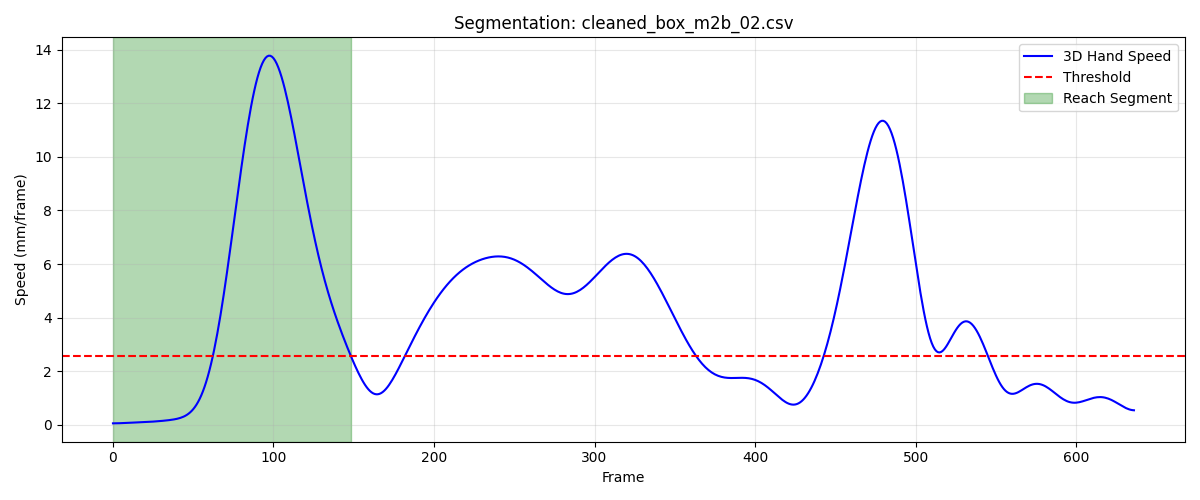

Values plotted in this chart, from the file beside it:
frame, sub_frame, shoulderr_x, shoulderr_y, shoulderr_z, humr1_x, humr1_y, humr1_z, humr2_x, humr2_y, humr2_z, humr3_x, humr3_y, humr3_z, humr4_x, humr4_y, humr4_z, humr5_x, humr5_y, humr5_z, humr6_x, humr6_y, humr6_z, humr7_x
1, 0, 247.7, -699.5, 771.3, 275.5, -647.8, 603.6, 283.2, -637.4, 532, 301.4, -692.9, 599.9, 223.3, -616.3, 583.6, 303.1, -696.6, 541.2, 240.6, -616.6, 529.1, 236.3
2, 0, 247.7, -699.4, 771.4, 275.5, -647.7, 603.6, 283.2, -637.4, 532.1, 301.4, -692.8, 599.9, 223.4, -616.2, 583.6, 303.1, -696.6, 541.3, 240.7, -616.5, 529.1, 236.4
3, 0, 247.7, -699.3, 771.4, 275.5, -647.7, 603.6, 283.3, -637.4, 532.1, 301.4, -692.8, 600, 223.4, -616.2, 583.6, 303, -696.6, 541.3, 240.7, -616.4, 529.2, 236.4
4, 0, 247.7, -699.2, 771.4, 275.6, -647.6, 603.6, 283.3, -637.3, 532.1, 301.5, -692.7, 600, 223.4, -616.1, 583.6, 303, -696.6, 541.3, 240.8, -616.4, 529.2, 236.5
5, 0, 247.6, -699.1, 771.4, 275.6, -647.6, 603.6, 283.4, -637.3, 532.1, 301.5, -692.7, 600, 223.5, -616, 583.7, 303, -696.5, 541.4, 240.8, -616.3, 529.2, 236.5
6, 0, 247.6, -699, 771.4, 275.6, -647.5, 603.7, 283.4, -637.2, 532.2, 301.5, -692.6, 600.1, 223.5, -616, 583.7, 303, -696.5, 541.4, 240.9, -616.2, 529.3, 236.5
7, 0, 247.6, -699, 771.4, 275.7, -647.5, 603.7, 283.4, -637.2, 532.2, 301.5, -692.6, 600.1, 223.6, -615.9, 583.7, 303, -696.5, 541.4, 240.9, -616.1, 529.3, 236.6
8, 0, 247.6, -698.9, 771.5, 275.7, -647.4, 603.7, 283.5, -637.1, 532.2, 301.5, -692.6, 600.1, 223.6, -615.8, 583.7, 303, -696.4, 541.4, 241, -616.1, 529.3, 236.6
9, 0, 247.6, -698.8, 771.5, 275.7, -647.3, 603.7, 283.5, -637.1, 532.2, 301.5, -692.5, 600.1, 223.6, -615.8, 583.7, 303, -696.4, 541.5, 241, -616, 529.4, 236.6
10, 0, 247.6, -698.7, 771.5, 275.8, -647.3, 603.7, 283.6, -637.1, 532.2, 301.5, -692.5, 600.2, 223.7, -615.7, 583.7, 303.1, -696.4, 541.5, 241, -616, 529.4, 236.7
11, 0, 247.6, -698.6, 771.5, 275.8, -647.2, 603.7, 283.6, -637, 532.2, 301.5, -692.4, 600.2, 223.7, -615.6, 583.7, 303.1, -696.3, 541.5, 241.1, -615.9, 529.4, 236.7
12, 0, 247.6, -698.5, 771.5, 275.8, -647.1, 603.7, 283.7, -636.9, 532.3, 301.5, -692.4, 600.2, 223.8, -615.6, 583.7, 303.1, -696.3, 541.5, 241.1, -615.8, 529.4, 236.8
13, 0, 247.6, -698.4, 771.5, 275.9, -647.1, 603.8, 283.7, -636.9, 532.3, 301.5, -692.3, 600.2, 223.8, -615.5, 583.7, 303.1, -696.2, 541.6, 241.1, -615.8, 529.4, 236.9
14, 0, 247.6, -698.3, 771.5, 275.9, -647, 603.8, 283.8, -636.8, 532.3, 301.6, -692.2, 600.2, 223.8, -615.4, 583.7, 303.1, -696.2, 541.6, 241.2, -615.7, 529.3, 236.9
15, 0, 247.6, -698.2, 771.5, 275.9, -646.9, 603.8, 283.8, -636.8, 532.3, 301.6, -692.2, 600.2, 223.9, -615.3, 583.7, 303.2, -696.1, 541.6, 241.2, -615.7, 529.3, 237
16, 0, 247.6, -698.1, 771.6, 276, -646.8, 603.8, 283.8, -636.7, 532.3, 301.6, -692.1, 600.3, 223.9, -615.3, 583.7, 303.2, -696.1, 541.6, 241.2, -615.6, 529.3, 237.1
17, 0, 247.6, -698, 771.6, 276, -646.8, 603.8, 283.9, -636.6, 532.3, 301.6, -692, 600.3, 224, -615.2, 583.7, 303.2, -696.0, 541.6, 241.2, -615.6, 529.3, 237.1
18, 0, 247.6, -697.9, 771.6, 276, -646.7, 603.8, 283.9, -636.6, 532.3, 301.6, -691.9, 600.3, 224, -615.1, 583.7, 303.3, -695.9, 541.7, 241.3, -615.5, 529.3, 237.2
19, 0, 247.6, -697.8, 771.6, 276.1, -646.6, 603.8, 283.9, -636.5, 532.3, 301.7, -691.8, 600.3, 224.1, -615, 583.7, 303.3, -695.9, 541.7, 241.3, -615.5, 529.2, 237.2
20, 0, 247.6, -697.7, 771.6, 276.1, -646.5, 603.9, 284, -636.4, 532.3, 301.7, -691.7, 600.4, 224.1, -614.9, 583.7, 303.3, -695.8, 541.7, 241.3, -615.4, 529.2, 237.2
21, 0, 247.6, -697.5, 771.7, 276.1, -646.4, 603.9, 284, -636.3, 532.4, 301.7, -691.6, 600.4, 224.1, -614.8, 583.8, 303.4, -695.7, 541.8, 241.4, -615.3, 529.2, 237.2
22, 0, 247.6, -697.4, 771.7, 276.2, -646.3, 603.9, 284, -636.2, 532.4, 301.8, -691.5, 600.4, 224.2, -614.7, 583.8, 303.4, -695.6, 541.8, 241.4, -615.2, 529.3, 237.2
23, 0, 247.7, -697.3, 771.7, 276.2, -646.2, 603.9, 284.1, -636.1, 532.4, 301.8, -691.4, 600.4, 224.2, -614.6, 583.8, 303.5, -695.5, 541.8, 241.4, -615.1, 529.3, 237.3
24, 0, 247.7, -697.2, 771.7, 276.2, -646.1, 604, 284.1, -636, 532.4, 301.8, -691.3, 600.5, 224.2, -614.5, 583.8, 303.6, -695.4, 541.9, 241.5, -615, 529.3, 237.3
25, 0, 247.7, -697.1, 771.8, 276.2, -646, 604, 284.1, -635.9, 532.5, 301.8, -691.2, 600.5, 224.3, -614.3, 583.8, 303.6, -695.3, 541.9, 241.5, -614.9, 529.3, 237.3
26, 0, 247.7, -697, 771.8, 276.3, -645.9, 604, 284.2, -635.8, 532.5, 301.9, -691.1, 600.5, 224.3, -614.2, 583.9, 303.7, -695.1, 541.9, 241.5, -614.8, 529.4, 237.4
27, 0, 247.8, -696.8, 771.8, 276.3, -645.8, 604, 284.2, -635.7, 532.5, 301.9, -691, 600.5, 224.3, -614.1, 583.9, 303.7, -695, 542, 241.5, -614.7, 529.4, 237.4
28, 0, 247.8, -696.7, 771.8, 276.3, -645.7, 604, 284.3, -635.5, 532.5, 301.9, -690.9, 600.6, 224.3, -614, 583.9, 303.8, -694.9, 542, 241.6, -614.5, 529.4, 237.4
29, 0, 247.8, -696.6, 771.9, 276.3, -645.5, 604.1, 284.3, -635.4, 532.6, 301.9, -690.8, 600.6, 224.3, -613.8, 583.9, 303.8, -694.7, 542, 241.6, -614.4, 529.4, 237.5
30, 0, 247.8, -696.4, 771.9, 276.4, -645.4, 604.1, 284.3, -635.3, 532.6, 302, -690.6, 600.6, 224.3, -613.7, 584, 303.8, -694.6, 542, 241.6, -614.3, 529.5, 237.5
31, 0, 247.9, -696.3, 771.9, 276.4, -645.3, 604.1, 284.3, -635.1, 532.6, 302, -690.5, 600.6, 224.4, -613.6, 584, 303.8, -694.5, 542.1, 241.6, -614.1, 529.5, 237.6
32, 0, 247.9, -696.2, 771.9, 276.4, -645.1, 604.1, 284.4, -635, 532.6, 302, -690.4, 600.7, 224.4, -613.4, 584, 303.8, -694.3, 542.1, 241.6, -614, 529.5, 237.6
33, 0, 247.9, -696.1, 772, 276.4, -645, 604.2, 284.4, -634.8, 532.6, 302.1, -690.2, 600.7, 224.4, -613.3, 584, 303.8, -694.2, 542.1, 241.7, -613.9, 529.6, 237.6
34, 0, 247.9, -695.9, 772, 276.4, -644.8, 604.2, 284.4, -634.7, 532.7, 302.1, -690.1, 600.7, 224.4, -613.2, 584.1, 303.9, -694, 542.1, 241.7, -613.7, 529.6, 237.6
35, 0, 247.9, -695.8, 772.0, 276.4, -644.7, 604.2, 284.4, -634.5, 532.7, 302.1, -689.9, 600.7, 224.4, -613, 584.1, 303.9, -693.9, 542.2, 241.7, -613.6, 529.6, 237.6
36, 0, 248, -695.7, 772, 276.5, -644.5, 604.2, 284.4, -634.4, 532.7, 302.1, -689.8, 600.8, 224.4, -612.9, 584.1, 303.8, -693.7, 542.2, 241.7, -613.4, 529.7, 237.6
37, 0, 248, -695.5, 772.1, 276.5, -644.4, 604.3, 284.4, -634.2, 532.7, 302.1, -689.6, 600.8, 224.4, -612.7, 584.1, 303.8, -693.6, 542.2, 241.7, -613.3, 529.7, 237.7
38, 0, 248, -695.4, 772.1, 276.5, -644.2, 604.3, 284.4, -634.1, 532.8, 302.2, -689.4, 600.8, 224.4, -612.6, 584.2, 303.8, -693.4, 542.2, 241.8, -613.1, 529.7, 237.7
39, 0, 248, -695.3, 772.1, 276.5, -644.1, 604.3, 284.4, -633.9, 532.8, 302.2, -689.3, 600.8, 224.5, -612.4, 584.2, 303.9, -693.3, 542.2, 241.8, -612.9, 529.7, 237.7
40, 0, 248.1, -695.1, 772.1, 276.5, -643.9, 604.3, 284.4, -633.8, 532.8, 302.2, -689.1, 600.8, 224.5, -612.3, 584.2, 303.9, -693.1, 542.2, 241.8, -612.8, 529.8, 237.7
41, 0, 248.1, -695, 772.1, 276.6, -643.8, 604.4, 284.5, -633.6, 532.8, 302.2, -689, 600.9, 224.5, -612.2, 584.2, 303.9, -693, 542.3, 241.9, -612.6, 529.8, 237.8
42, 0, 248.1, -694.9, 772.2, 276.6, -643.6, 604.4, 284.5, -633.5, 532.9, 302.2, -688.8, 600.9, 224.5, -612, 584.3, 303.9, -692.8, 542.3, 241.9, -612.4, 529.8, 237.8
43, 0, 248.1, -694.7, 772.2, 276.6, -643.5, 604.4, 284.5, -633.3, 532.9, 302.3, -688.7, 600.9, 224.6, -611.9, 584.3, 303.9, -692.6, 542.3, 241.9, -612.3, 529.8, 237.8
44, 0, 248.2, -694.6, 772.2, 276.6, -643.3, 604.4, 284.5, -633.1, 532.9, 302.3, -688.5, 600.9, 224.6, -611.7, 584.3, 304, -692.5, 542.3, 242, -612.1, 529.9, 237.9
45, 0, 248.2, -694.5, 772.2, 276.6, -643.2, 604.5, 284.5, -633, 532.9, 302.3, -688.3, 600.9, 224.6, -611.6, 584.3, 304, -692.3, 542.3, 242, -612, 529.9, 237.9
46, 0, 248.2, -694.4, 772.2, 276.7, -643, 604.5, 284.6, -632.8, 532.9, 302.4, -688.2, 600.9, 224.6, -611.5, 584.3, 304, -692.1, 542.3, 242, -611.8, 529.9, 237.9
47, 0, 248.2, -694.2, 772.2, 276.7, -642.9, 604.5, 284.6, -632.6, 532.9, 302.4, -688, 600.9, 224.6, -611.3, 584.3, 304.1, -692, 542.3, 242, -611.7, 529.9, 238
48, 0, 248.2, -694.1, 772.2, 276.7, -642.8, 604.5, 284.6, -632.5, 532.9, 302.4, -687.9, 600.9, 224.6, -611.2, 584.4, 304.1, -691.8, 542.3, 242, -611.5, 530, 238
49, 0, 248.3, -694, 772.2, 276.7, -642.6, 604.5, 284.6, -632.3, 532.9, 302.4, -687.8, 600.9, 224.6, -611, 584.4, 304.1, -691.7, 542.3, 242, -611.4, 530, 238
50, 0, 248.3, -693.9, 772.2, 276.7, -642.5, 604.5, 284.7, -632.2, 532.9, 302.5, -687.6, 600.9, 224.7, -610.9, 584.4, 304.2, -691.5, 542.3, 242, -611.2, 530, 238
51, 0, 248.3, -693.8, 772.2, 276.7, -642.3, 604.5, 284.7, -632, 532.9, 302.5, -687.5, 600.9, 224.7, -610.8, 584.4, 304.2, -691.4, 542.3, 242, -611.1, 530, 238
52, 0, 248.3, -693.7, 772.2, 276.7, -642.2, 604.5, 284.7, -631.9, 532.9, 302.5, -687.4, 600.9, 224.7, -610.6, 584.4, 304.2, -691.2, 542.3, 242, -611, 530, 238.1
53, 0, 248.3, -693.6, 772.2, 276.7, -642.1, 604.5, 284.7, -631.8, 533, 302.5, -687.2, 600.9, 224.7, -610.5, 584.4, 304.2, -691.1, 542.3, 242, -610.8, 530, 238.1
54, 0, 248.4, -693.5, 772.2, 276.7, -641.9, 604.5, 284.7, -631.6, 533, 302.6, -687.1, 600.9, 224.6, -610.4, 584.4, 304.2, -691, 542.3, 242, -610.7, 530, 238.1
55, 0, 248.4, -693.4, 772.2, 276.7, -641.8, 604.5, 284.7, -631.5, 533, 302.6, -687, 600.9, 224.6, -610.2, 584.4, 304.2, -690.8, 542.3, 242, -610.6, 530, 238.1
56, 0, 248.4, -693.3, 772.2, 276.7, -641.7, 604.5, 284.7, -631.4, 532.9, 302.6, -686.8, 600.9, 224.6, -610.1, 584.4, 304.3, -690.7, 542.3, 242, -610.5, 530, 238.1
57, 0, 248.4, -693.2, 772.1, 276.7, -641.5, 604.5, 284.7, -631.2, 532.9, 302.6, -686.7, 600.9, 224.6, -610, 584.4, 304.3, -690.5, 542.3, 241.9, -610.3, 529.9, 238.2
58, 0, 248.5, -693.1, 772.1, 276.8, -641.4, 604.4, 284.7, -631.1, 532.9, 302.6, -686.6, 600.9, 224.6, -609.9, 584.4, 304.3, -690.4, 542.2, 241.9, -610.2, 529.9, 238.2
59, 0, 248.5, -692.9, 772.1, 276.8, -641.2, 604.4, 284.7, -630.9, 532.9, 302.6, -686.4, 600.8, 224.6, -609.7, 584.4, 304.3, -690.2, 542.2, 241.9, -610.1, 529.9, 238.2
60, 0, 248.5, -692.8, 772.1, 276.8, -641.1, 604.4, 284.7, -630.8, 532.9, 302.7, -686.3, 600.8, 224.6, -609.6, 584.3, 304.4, -690.1, 542.2, 241.9, -610, 529.8, 238.2
... 89 more rows
